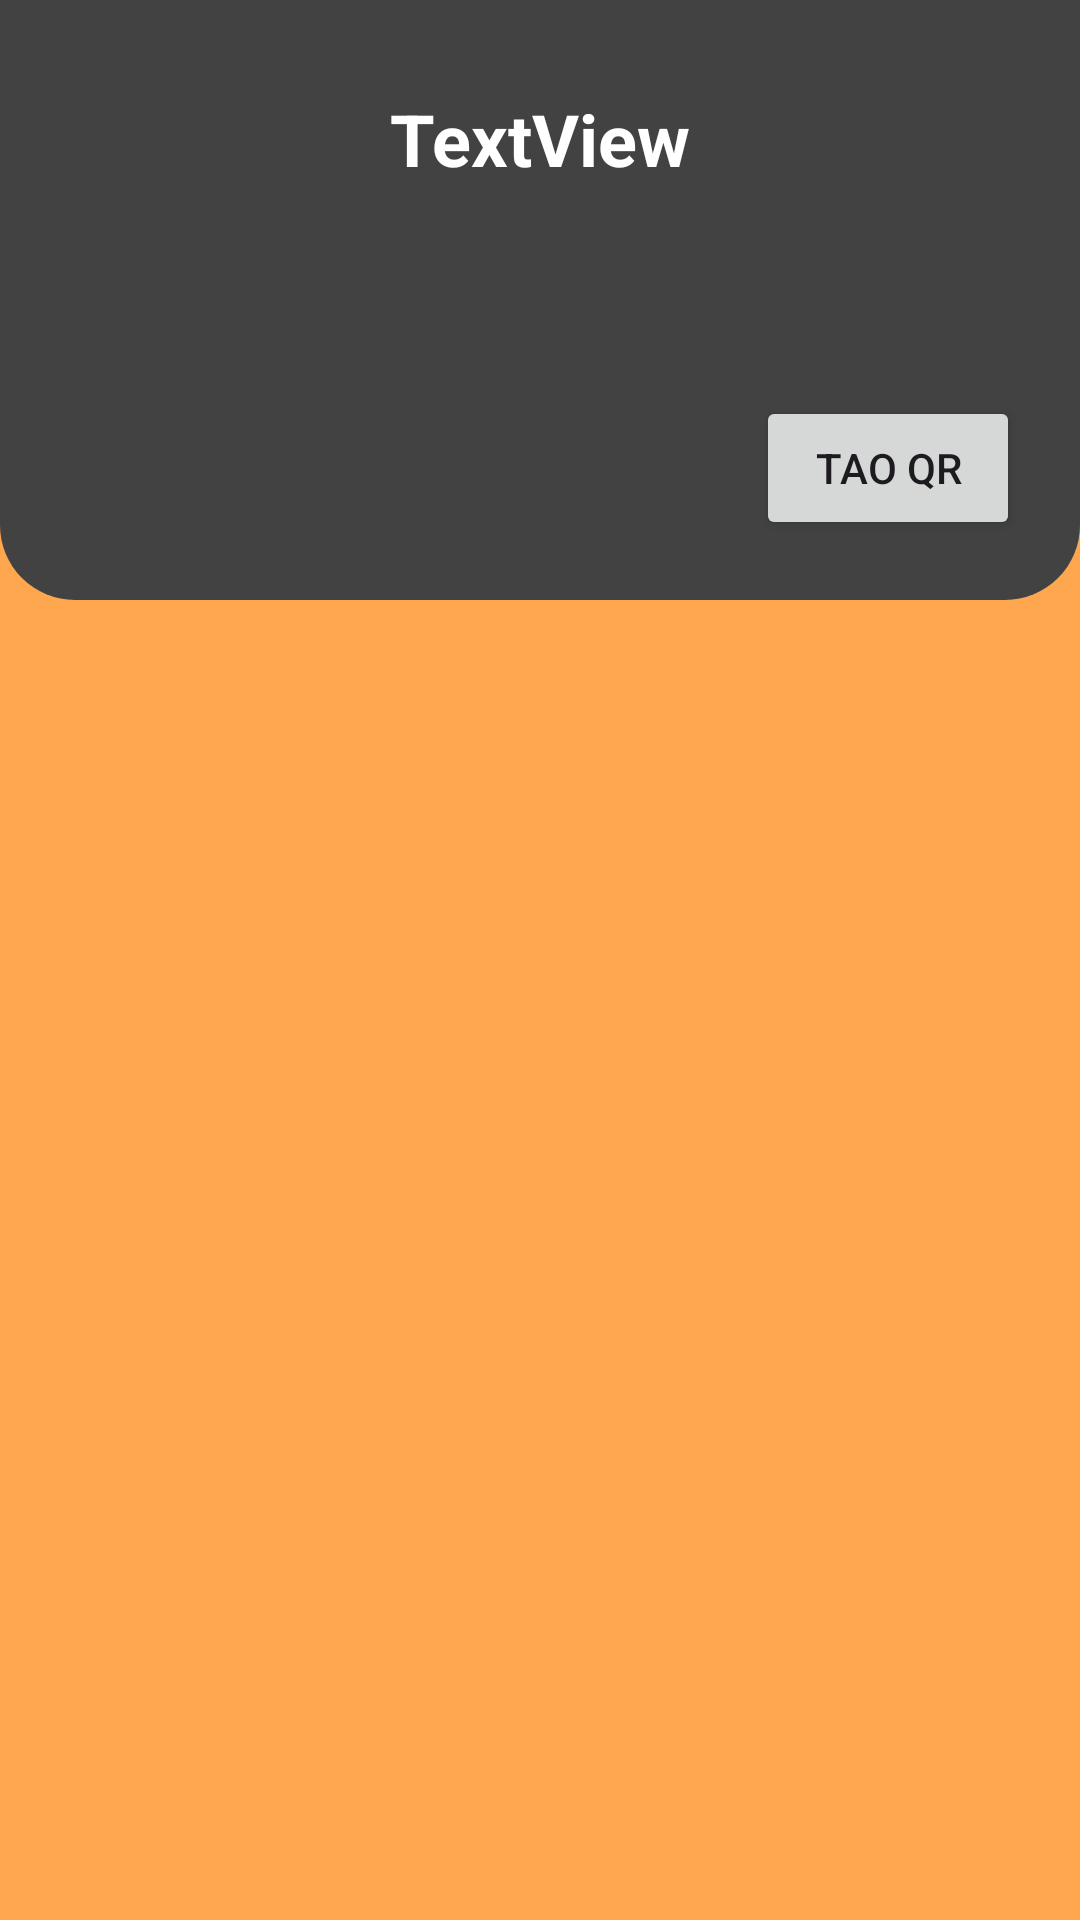

Layout XML and referenced resources for this Android screen:
<!-- AndroidManifest.xml: application theme Theme.LapTrinhApp -->
<!-- res/layout/activity_teacher_act0.xml -->
<?xml version="1.0" encoding="utf-8"?>
<RelativeLayout xmlns:android="http://schemas.android.com/apk/res/android"
    xmlns:app="http://schemas.android.com/apk/res-auto"
    xmlns:tools="http://schemas.android.com/tools"
    android:layout_width="match_parent"
    android:layout_height="match_parent"
    android:background="#FFA74F"
    tools:context=".TeacherAct0">

    <View
        android:id="@+id/top_view"
        android:layout_width="match_parent"
        android:layout_height="200dp"
        android:background="@drawable/bg_view" />

    <TextView
        android:id="@+id/textview"
        android:layout_width="wrap_content"
        android:layout_height="wrap_content"
        android:layout_centerHorizontal="true"
        android:layout_margin="30dp"
        android:text="TextView"
        android:textColor="@color/white"
        android:textSize="24dp"
        android:textStyle="bold" />
    <androidx.recyclerview.widget.RecyclerView
        android:layout_below="@id/top_view"
        android:layout_width="match_parent"
        android:layout_height="match_parent"
        android:id="@+id/recyclerView"/>

    <Button
        android:id="@+id/button2"
        android:layout_width="wrap_content"
        android:layout_height="wrap_content"
        android:layout_above="@id/recyclerView"
        android:layout_alignParentRight="true"
        android:layout_marginStart="20dp"
        android:layout_marginTop="20dp"
        android:layout_marginEnd="20dp"
        android:layout_marginBottom="20dp"
        android:onClick="QRbutton"
        android:text="Tao QR"
        />

</RelativeLayout>
<!-- resources referenced by this layout -->
<resources>
  <!-- drawable bg_view (drawable) -->
  <?xml version="1.0" encoding="utf-8"?>
  <shape xmlns:android="http://schemas.android.com/apk/res/android">
      <corners
          android:bottomRightRadius="25dp"
          android:bottomLeftRadius="25dp" />
      <solid android:color="@color/cardview_dark_background"/>
  </shape>
  <style name="Theme.LapTrinhApp" parent="Base.Theme.LapTrinhApp" />
  <style name="Base.Theme.LapTrinhApp" parent="Theme.Material3.DayNight.NoActionBar">
          
          
      </style>
  <!-- not gathered from this repository: default colours our renderer supplied (Android Studio template values) -->
  <color name="white">#FFFFFFFF</color>
</resources>
